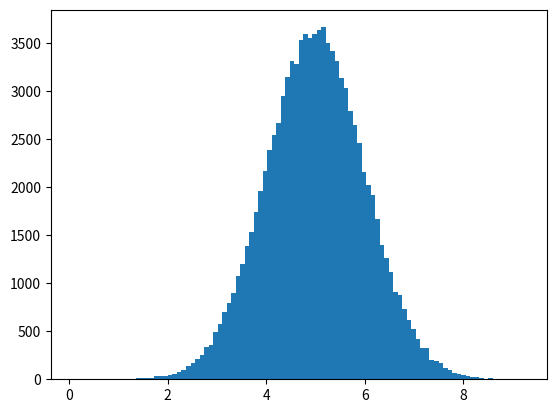

Write the Python code that produced this figure.
#!/usr/bin/env python3
# -*- coding: utf-8 -*-
"""
Created on Thu Jan  2 15:53:57 2020

@author: rafliano
"""

import numpy as np
import matplotlib.pyplot as plt

# Normal Data Distribution
x1 = np.random.normal(5.0, 1.0, 100000)

plt.hist(x1, 100)
plt.show()